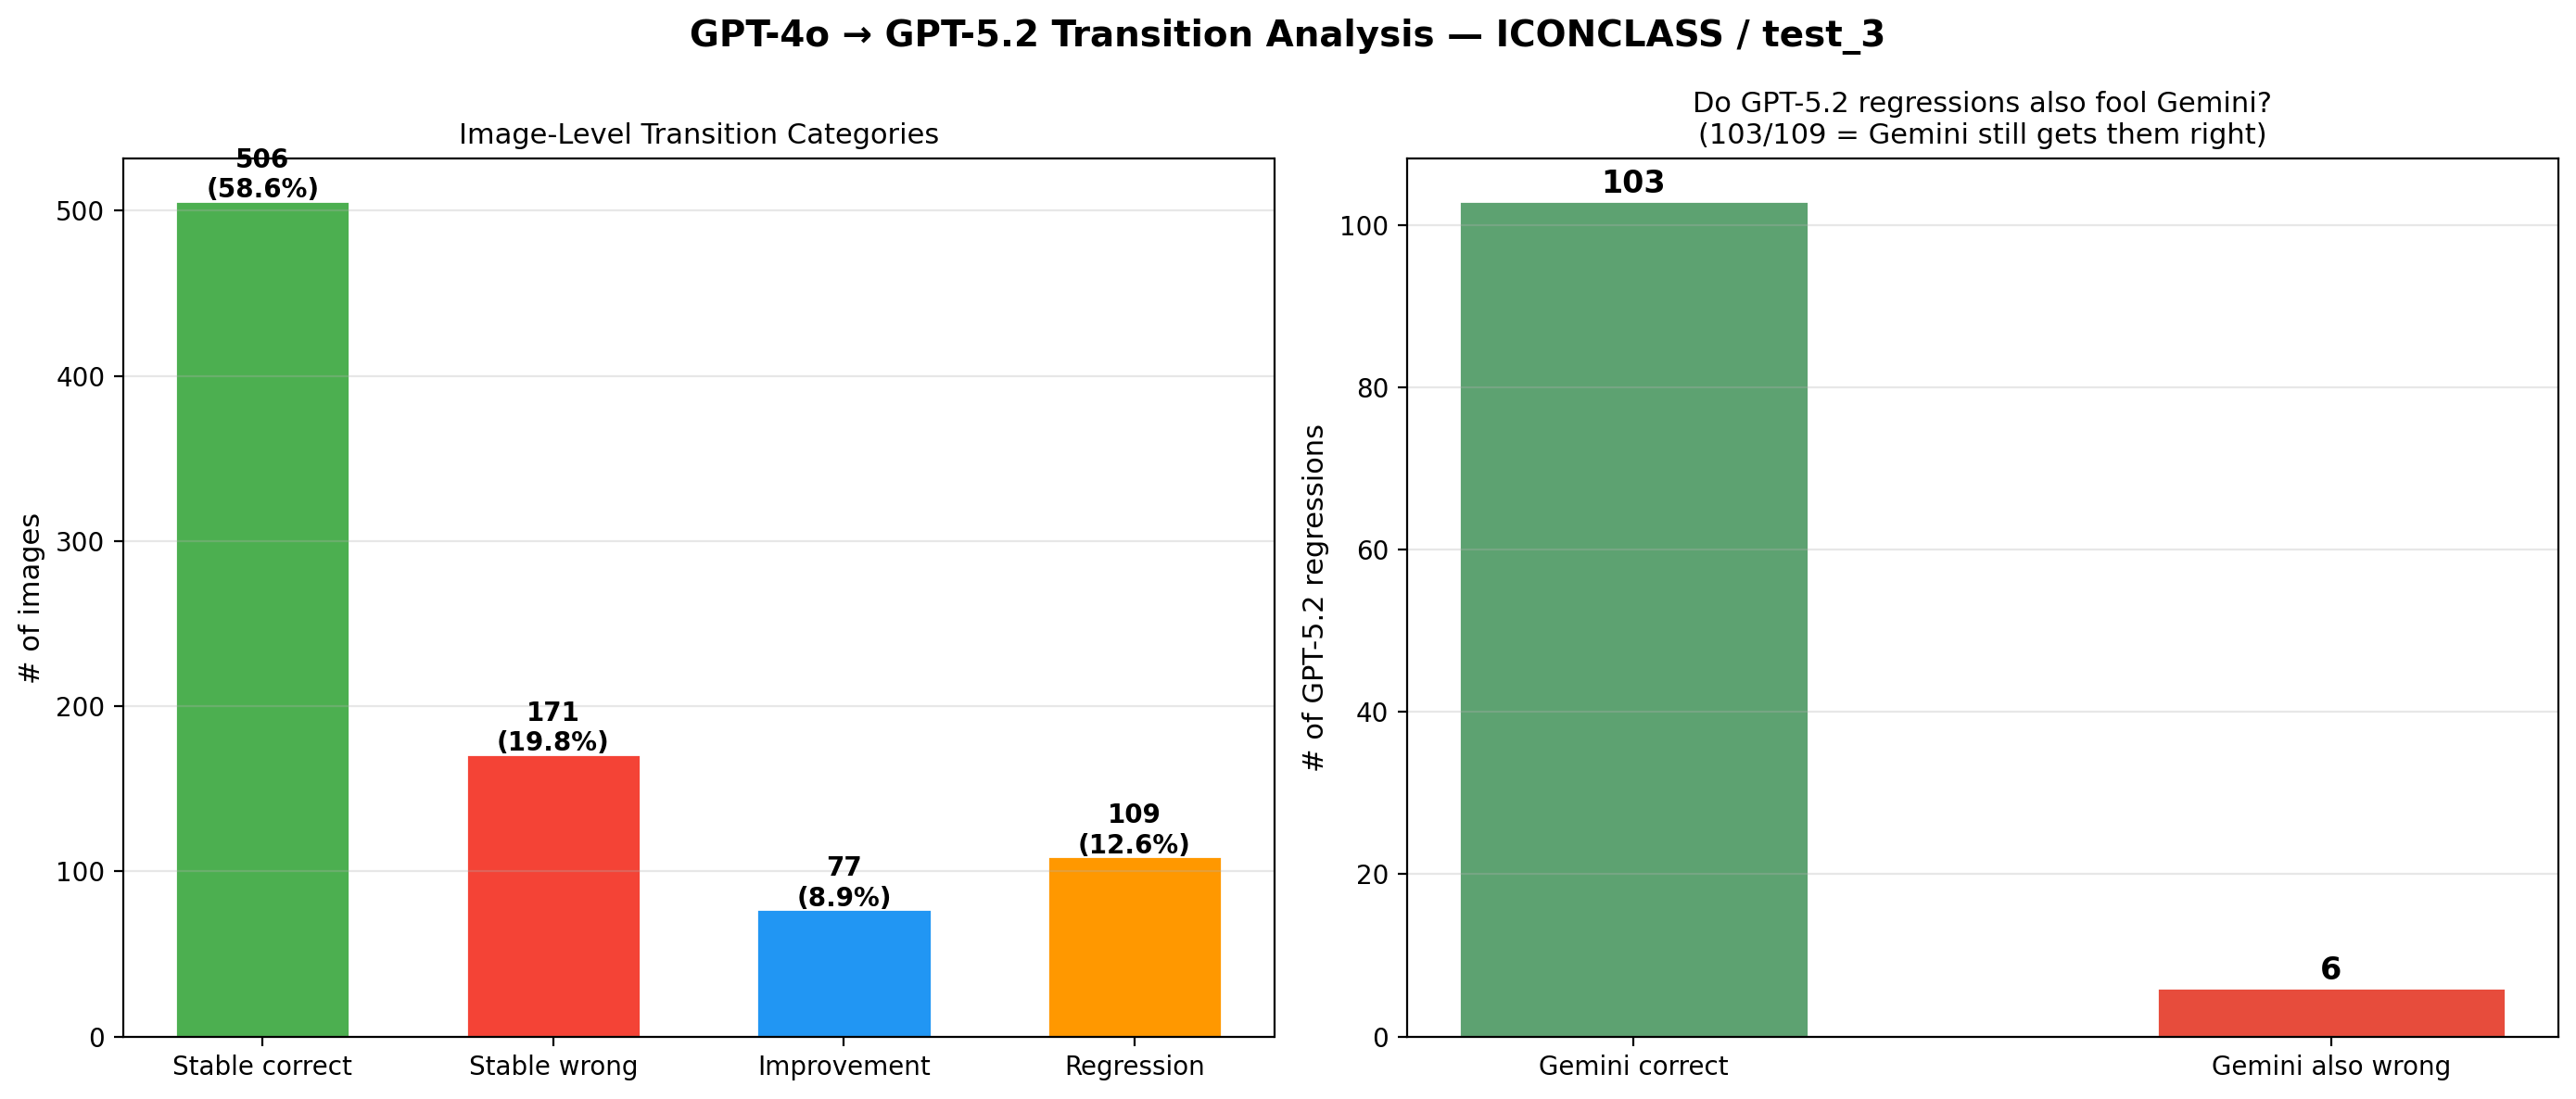

Values plotted in this chart, from the file beside it:
image, true_class, true_label, category, gpt4o_pred, gpt4o_conf, gpt52_pred, gpt52_conf, gpt52_new_pred_label, gemini_correct, gemini_pred
IIHIM_RIJKS_1227196914, 11H(JEROME), St. Jerome, stable_correct, 11H(JEROME), 1.0, 11H(JEROME), 1.0, St. Jerome, True, 11H(JEROME)
IIHIM_1538339989, 11H(JEROME), St. Jerome, stable_correct, 11H(JEROME), 1.0, 11H(JEROME), 1.0, St. Jerome, True, 11H(JEROME)
IIHIM_-2030784631, 11H(ANTONY ABBOT), St. Anthony Abbot, stable_correct, 11H(ANTONY ABBOT), 1.0, 11H(ANTONY ABBOT), 1.0, St. Anthony Abbot, True, 11H(ANTONY ABBOT)
IIHIM_1632387385, 11H(ANTONY ABBOT), St. Anthony Abbot, stable_correct, 11H(ANTONY ABBOT), 1.0, 11H(ANTONY ABBOT), 1.0, St. Anthony Abbot, True, 11H(ANTONY ABBOT)
IIHIM_859642866, 11H(MATTHEW), St. Matthew, stable_correct, 11H(MATTHEW), 1.0, 11H(MATTHEW), 1.0, St. Matthew, True, 11H(MATTHEW)
74g28_052r_min, 11HH(CATHERINE), St. Catherine, stable_correct, 11HH(CATHERINE), 1.0, 11HH(CATHERINE), 1.0, St. Catherine, True, 11HH(CATHERINE)
IIHIM_-1521678661, 11HH(CATHERINE), St. Catherine, stable_correct, 11HH(CATHERINE), 1.0, 11HH(CATHERINE), 1.0, St. Catherine, True, 11HH(CATHERINE)
IIHIM_408904967, 11H(JEROME), St. Jerome, stable_correct, 11H(JEROME), 1.0, 11H(JEROME), 1.0, St. Jerome, True, 11H(JEROME)
IIHIM_RIJKS_-1401912989, 11H(PAUL), St. Paul, stable_correct, 11H(PAUL), 1.0, 11H(PAUL), 1.0, St. Paul, True, 11H(PAUL)
biblia_sacra_20030123038, 11H(JOHN), St. John the Evangelist, stable_wrong, 11H(PAUL), 1.0, 11H(PAUL), 1.0, St. Paul, True, 11H(JOHN)
IIHIM_RIJKS_1876548027, 11HH(MARY MAGDALENE), Mary Magdalene, stable_correct, 11HH(MARY MAGDALENE), 1.0, 11HH(MARY MAGDALENE), 1.0, Mary Magdalene, True, 11HH(MARY MAGDALENE)
bsb00027564_402, 11H(PETER), St. Peter, regression, 11H(PETER), 1.0, 11H(MATTHEW), 1.0, St. Matthew, True, 11H(PETER)
IIHIM_-417045885, 11H(JEROME), St. Jerome, stable_correct, 11H(JEROME), 1.0, 11H(JEROME), 1.0, St. Jerome, True, 11H(JEROME)
biblia_sacra_20021002011, 11H(PETER), St. Peter, regression, 11H(PETER), 1.0, 11H(LUKE), 1.0, St. Luke, True, 11H(PETER)
mmw_10e34_444v, 11H(PAUL), St. Paul, stable_wrong, 11H(JEROME), 1.0, 11H(MATTHEW), 1.0, St. Matthew, True, 11H(PAUL)
IIHIM_-1523094074, 11H(FRANCIS), St. Francis of Assisi, improvement, 11H(PAUL), 0.1, 11H(FRANCIS), 1.0, St. Francis of Assisi, True, 11H(FRANCIS)
IIHIM_1127964032, 11H(FRANCIS), St. Francis of Assisi, stable_correct, 11H(FRANCIS), 1.0, 11H(FRANCIS), 1.0, St. Francis of Assisi, True, 11H(FRANCIS)
76f23_291v_init, 11H(JOHN), St. John the Evangelist, stable_correct, 11H(JOHN), 1.0, 11H(JOHN), 1.0, St. John the Evangelist, True, 11H(JOHN)
IIHIM_-678743258, 11HH(MARY MAGDALENE), Mary Magdalene, stable_correct, 11HH(MARY MAGDALENE), 1.0, 11HH(MARY MAGDALENE), 1.0, Mary Magdalene, True, 11HH(MARY MAGDALENE)
biblia_sacra_20030106159, 11H(PETER), St. Peter, stable_correct, 11H(PETER), 1.0, 11H(PETER), 1.0, St. Peter, True, 11H(PETER)
IIHIM_RIJKS_-1501281016, 11H(FRANCIS), St. Francis of Assisi, stable_correct, 11H(FRANCIS), 1.0, 11H(FRANCIS), 1.0, St. Francis of Assisi, True, 11H(FRANCIS)
gri_102125, 11H(ANTONY ABBOT), St. Anthony Abbot, stable_correct, 11H(ANTONY ABBOT), 1.0, 11H(ANTONY ABBOT), 1.0, St. Anthony Abbot, True, 11H(ANTONY ABBOT)
IIHIM_RIJKS_-1397183179, 11HH(MARY MAGDALENE), Mary Magdalene, stable_correct, 11HH(MARY MAGDALENE), 1.0, 11HH(MARY MAGDALENE), 1.0, Mary Magdalene, True, 11HH(MARY MAGDALENE)
biblia_sacra_20031015448, 11H(PETER), St. Peter, stable_correct, 11H(PETER), 1.0, 11H(PETER), 1.0, St. Peter, True, 11H(PETER)
biblia_sacra_20050823032, 11H(PAUL), St. Paul, stable_correct, 11H(PAUL), 1.0, 11H(PAUL), 1.0, St. Paul, True, 11H(PAUL)
IIHIM_2095387173, 11HH(MARY MAGDALENE), Mary Magdalene, stable_correct, 11HH(MARY MAGDALENE), 1.0, 11HH(MARY MAGDALENE), 1.0, Mary Magdalene, True, 11HH(MARY MAGDALENE)
biblia_sacra_20030128063, 11H(PAUL), St. Paul, stable_wrong, 11H(LUKE), 1.0, 11H(JEROME), 1.0, St. Jerome, False, 11H(JOHN)
IIHIM_RIJKS_610746146, 11H(FRANCIS), St. Francis of Assisi, improvement, 11H(JEROME), 1.0, 11H(FRANCIS), 1.0, St. Francis of Assisi, True, 11H(FRANCIS)
79k2_p248_249, 11HH(MARY MAGDALENE), Mary Magdalene, regression, 11HH(MARY MAGDALENE), 1.0, 11H(JOHN), 1.0, St. John the Evangelist, True, 11HH(MARY MAGDALENE)
IIHIM_-1817476610, 11H(PAUL), St. Paul, regression, 11H(PAUL), 0.1, 11H(PETER), 1.0, St. Peter, True, 11H(PAUL)
133e17_172r, 11H(MATTHEW), St. Matthew, improvement, 11H(PAUL), 0.1, 11H(MATTHEW), 1.0, St. Matthew, True, 11H(MATTHEW)
IIHIM_1227319849, 11H(JEROME), St. Jerome, stable_correct, 11H(JEROME), 1.0, 11H(JEROME), 1.0, St. Jerome, True, 11H(JEROME)
IIHIM_670643420, 11H(PETER), St. Peter, stable_correct, 11H(PETER), 1.0, 11H(PETER), 1.0, St. Peter, True, 11H(PETER)
IIHIM_-114756584, 11HH(MARY MAGDALENE), Mary Magdalene, improvement, 11H(PAUL), 0.1, 11HH(MARY MAGDALENE), 1.0, Mary Magdalene, True, 11HH(MARY MAGDALENE)
135g19_137v, 11H(ANTONY ABBOT), St. Anthony Abbot, stable_correct, 11H(ANTONY ABBOT), 1.0, 11H(ANTONY ABBOT), 1.0, St. Anthony Abbot, True, 11H(ANTONY ABBOT)
mmw_10a16_172v_init, 11H(PETER), St. Peter, stable_correct, 11H(PETER), 1.0, 11H(PETER), 1.0, St. Peter, True, 11H(PETER)
IIHIM_-1667812316, 11HH(MARY MAGDALENE), Mary Magdalene, stable_correct, 11HH(MARY MAGDALENE), 1.0, 11HH(MARY MAGDALENE), 1.0, Mary Magdalene, True, 11HH(MARY MAGDALENE)
bsb00032514_32, 11H(ANTONY ABBOT), St. Anthony Abbot, stable_wrong, 11H(FRANCIS), 1.0, 11H(PETER), 1.0, St. Peter, True, 11H(ANTONY ABBOT)
IIHIM_RIJKS_-682469875, 11H(PAUL), St. Paul, stable_correct, 11H(PAUL), 0.1, 11H(PAUL), 1.0, St. Paul, True, 11H(PAUL)
IIHIM_1045076603, 11H(ANTONY ABBOT), St. Anthony Abbot, stable_wrong, 11H(PAUL), 0.1, 11H(JEROME), 1.0, St. Jerome, True, 11H(ANTONY ABBOT)
IIHIM_RIJKS_1239778730, 11H(FRANCIS), St. Francis of Assisi, stable_correct, 11H(FRANCIS), 1.0, 11H(FRANCIS), 1.0, St. Francis of Assisi, True, 11H(FRANCIS)
bsb_clm835_pic056_001, 11H(PETER), St. Peter, stable_correct, 11H(PETER), 1.0, 11H(PETER), 1.0, St. Peter, True, 11H(PETER)
biblia_sacra_20061023045, 11H(PAUL), St. Paul, stable_wrong, 11H(FRANCIS), 1.0, 11HH(MARY MAGDALENE), 1.0, Mary Magdalene, True, 11H(PAUL)
76f20_178v, 11HH(CATHERINE), St. Catherine, stable_correct, 11HH(CATHERINE), 1.0, 11HH(CATHERINE), 1.0, St. Catherine, True, 11HH(CATHERINE)
mmw_10f14_122v_min, 11H(JOHN), St. John the Evangelist, regression, 11H(JOHN), 1.0, 11HH(CATHERINE), 1.0, St. Catherine, True, 11H(JOHN)
IIHIM_RIJKS_2044758572, 11H(LUKE), St. Luke, stable_correct, 11H(LUKE), 1.0, 11H(LUKE), 1.0, St. Luke, True, 11H(LUKE)
IIHIM_517019411, 11H(JEROME), St. Jerome, stable_correct, 11H(JEROME), 1.0, 11H(JEROME), 1.0, St. Jerome, True, 11H(JEROME)
biblia_sacra_20061214027, 11H(MATTHEW), St. Matthew, stable_correct, 11H(MATTHEW), 1.0, 11H(MATTHEW), 1.0, St. Matthew, True, 11H(MATTHEW)
IIHIM_RIJKS_1249810586, 11H(JEROME), St. Jerome, stable_correct, 11H(JEROME), 1.0, 11H(JEROME), 1.0, St. Jerome, True, 11H(JEROME)
IIHIM_-334917998, 11H(PAUL), St. Paul, stable_wrong, 11H(FRANCIS), 1.0, 11H(JEROME), 1.0, St. Jerome, False, 11H(JOHN)
IIHIM_-2114153303, 11H(ANTONY ABBOT), St. Anthony Abbot, stable_correct, 11H(ANTONY ABBOT), 1.0, 11H(ANTONY ABBOT), 1.0, St. Anthony Abbot, True, 11H(ANTONY ABBOT)
IIHIM_-2093870965, 11H(MATTHEW), St. Matthew, stable_wrong, 11H(PAUL), 0.1, 11H(ANTONY ABBOT), 1.0, St. Anthony Abbot, True, 11H(MATTHEW)
bsb00032947_20, 11H(PETER), St. Peter, stable_wrong, 11H(JOHN), 1.0, 11HH(CATHERINE), 1.0, St. Catherine, True, 11H(PETER)
biblia_sacra_20021213133, 11H(PAUL), St. Paul, stable_wrong, 11H(MATTHEW), 1.0, 11H(JOHN), 1.0, St. John the Evangelist, False, 11H(JOHN)
IIHIM_RIJKS_41213193, 11H(JEROME), St. Jerome, stable_correct, 11H(JEROME), 1.0, 11H(JEROME), 1.0, St. Jerome, True, 11H(JEROME)
biblia_sacra_20030130137, 11H(PAUL), St. Paul, stable_wrong, 11H(JEROME), 1.0, 11H(LUKE), 1.0, St. Luke, True, 11H(PAUL)
IIHIM_RIJKS_-1850267704, 11H(JOHN), St. John the Evangelist, stable_correct, 11H(JOHN), 1.0, 11H(JOHN), 1.0, St. John the Evangelist, True, 11H(JOHN)
132f21_592v_init, 11H(JOHN), St. John the Evangelist, stable_wrong, 11H(JEROME), 1.0, 11H(MATTHEW), 1.0, St. Matthew, True, 11H(JOHN)
134c47_082r, 11H(ANTONY ABBOT), St. Anthony Abbot, stable_correct, 11H(ANTONY ABBOT), 1.0, 11H(ANTONY ABBOT), 1.0, St. Anthony Abbot, True, 11H(ANTONY ABBOT)
IIHIM_-293615285, 11H(LUKE), St. Luke, stable_correct, 11H(LUKE), 1.0, 11H(LUKE), 1.0, St. Luke, True, 11H(LUKE)
... 803 more rows
